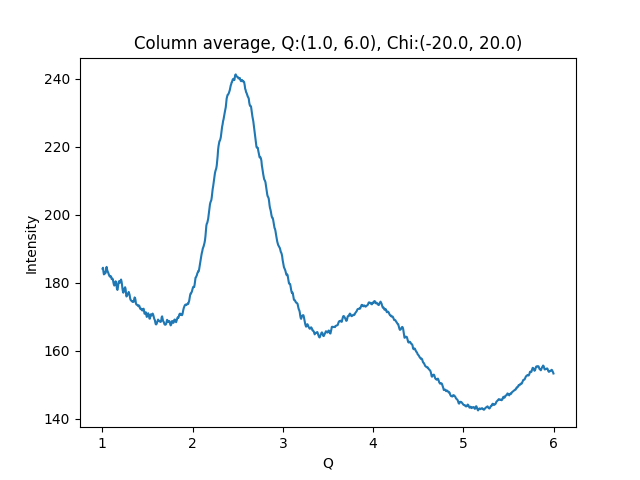

The table this chart was drawn from, first rows:
1.002500000715255801e+00, 1.841391601562500000e+02
1.007500001429795677e+00, 1.844224548339843750e+02
1.012500002144335332e+00, 1.832557678222656250e+02
1.017500002858875208e+00, 1.824644317626953125e+02
1.022500003573414862e+00, 1.827639465332031250e+02
1.027500004287954516e+00, 1.832083435058593750e+02
1.032500005002494392e+00, 1.827489929199218750e+02
1.037500005717034268e+00, 1.831154937744140625e+02
1.042500006431573922e+00, 1.840688629150390625e+02
1.047500007146113798e+00, 1.846765747070312500e+02
1.052500007860653453e+00, 1.839320220947265625e+02
1.057500008575193329e+00, 1.834495544433593750e+02
1.062500009289732983e+00, 1.831410217285156250e+02
1.067500010004272637e+00, 1.828178253173828125e+02
1.072500010718812513e+00, 1.823844909667968750e+02
1.077500011433352389e+00, 1.820668945312500000e+02
1.082500012147892043e+00, 1.818223724365234375e+02
1.087500012862431920e+00, 1.820414123535156250e+02
1.092500013576971796e+00, 1.819558715820312500e+02
1.097500014291511228e+00, 1.818348846435546875e+02
1.102500015006051104e+00, 1.811363220214843750e+02
1.107500015720590758e+00, 1.810516357421875000e+02
1.112500016435130634e+00, 1.812137145996093750e+02
1.117500017149670510e+00, 1.809657287597656250e+02
1.122500017864210164e+00, 1.801285858154296875e+02
1.127500018578750041e+00, 1.795326690673828125e+02
1.132500019293289695e+00, 1.791875610351562500e+02
1.137500020007829349e+00, 1.793800659179687500e+02
1.142500020722369225e+00, 1.800124511718750000e+02
1.147500021436909101e+00, 1.804408874511718750e+02
1.152500022151448755e+00, 1.800882873535156250e+02
1.157500022865988631e+00, 1.790249481201171875e+02
1.162500023580528286e+00, 1.781732177734375000e+02
1.167500024295068162e+00, 1.779027404785156250e+02
1.172500025009608038e+00, 1.786022186279296875e+02
1.177500025724147470e+00, 1.796076812744140625e+02
1.182500026438687346e+00, 1.803494720458984375e+02
1.187500027153227222e+00, 1.804882049560546875e+02
1.192500027867766876e+00, 1.800982360839843750e+02
1.197500028582306753e+00, 1.800650939941406250e+02
1.202500029296846407e+00, 1.805740509033203125e+02
1.207500030011386283e+00, 1.809585571289062500e+02
1.212500030725925937e+00, 1.804511108398437500e+02
1.217500031440465591e+00, 1.796050872802734375e+02
1.222500032155005467e+00, 1.783683929443359375e+02
1.227500032869545343e+00, 1.775337219238281250e+02
1.232500033584084997e+00, 1.770814514160156250e+02
1.237500034298624874e+00, 1.775217742919921875e+02
1.242500035013164528e+00, 1.780445861816406250e+02
1.247500035727704182e+00, 1.784823608398437500e+02
1.252500036442244058e+00, 1.786893615722656250e+02
1.257500037156783712e+00, 1.782220611572265625e+02
1.262500037871323588e+00, 1.769223175048828125e+02
1.267500038585863464e+00, 1.759693603515625000e+02
1.272500039300403119e+00, 1.762176361083984375e+02
1.277500040014942995e+00, 1.763467102050781250e+02
1.282500040729482649e+00, 1.767887725830078125e+02
1.287500041444022525e+00, 1.769032440185546875e+02
1.292500042158562179e+00, 1.773040466308593750e+02
1.297500042873101833e+00, 1.768770141601562500e+02
1.302500043587641709e+00, 1.764296875000000000e+02
... 939 more rows
